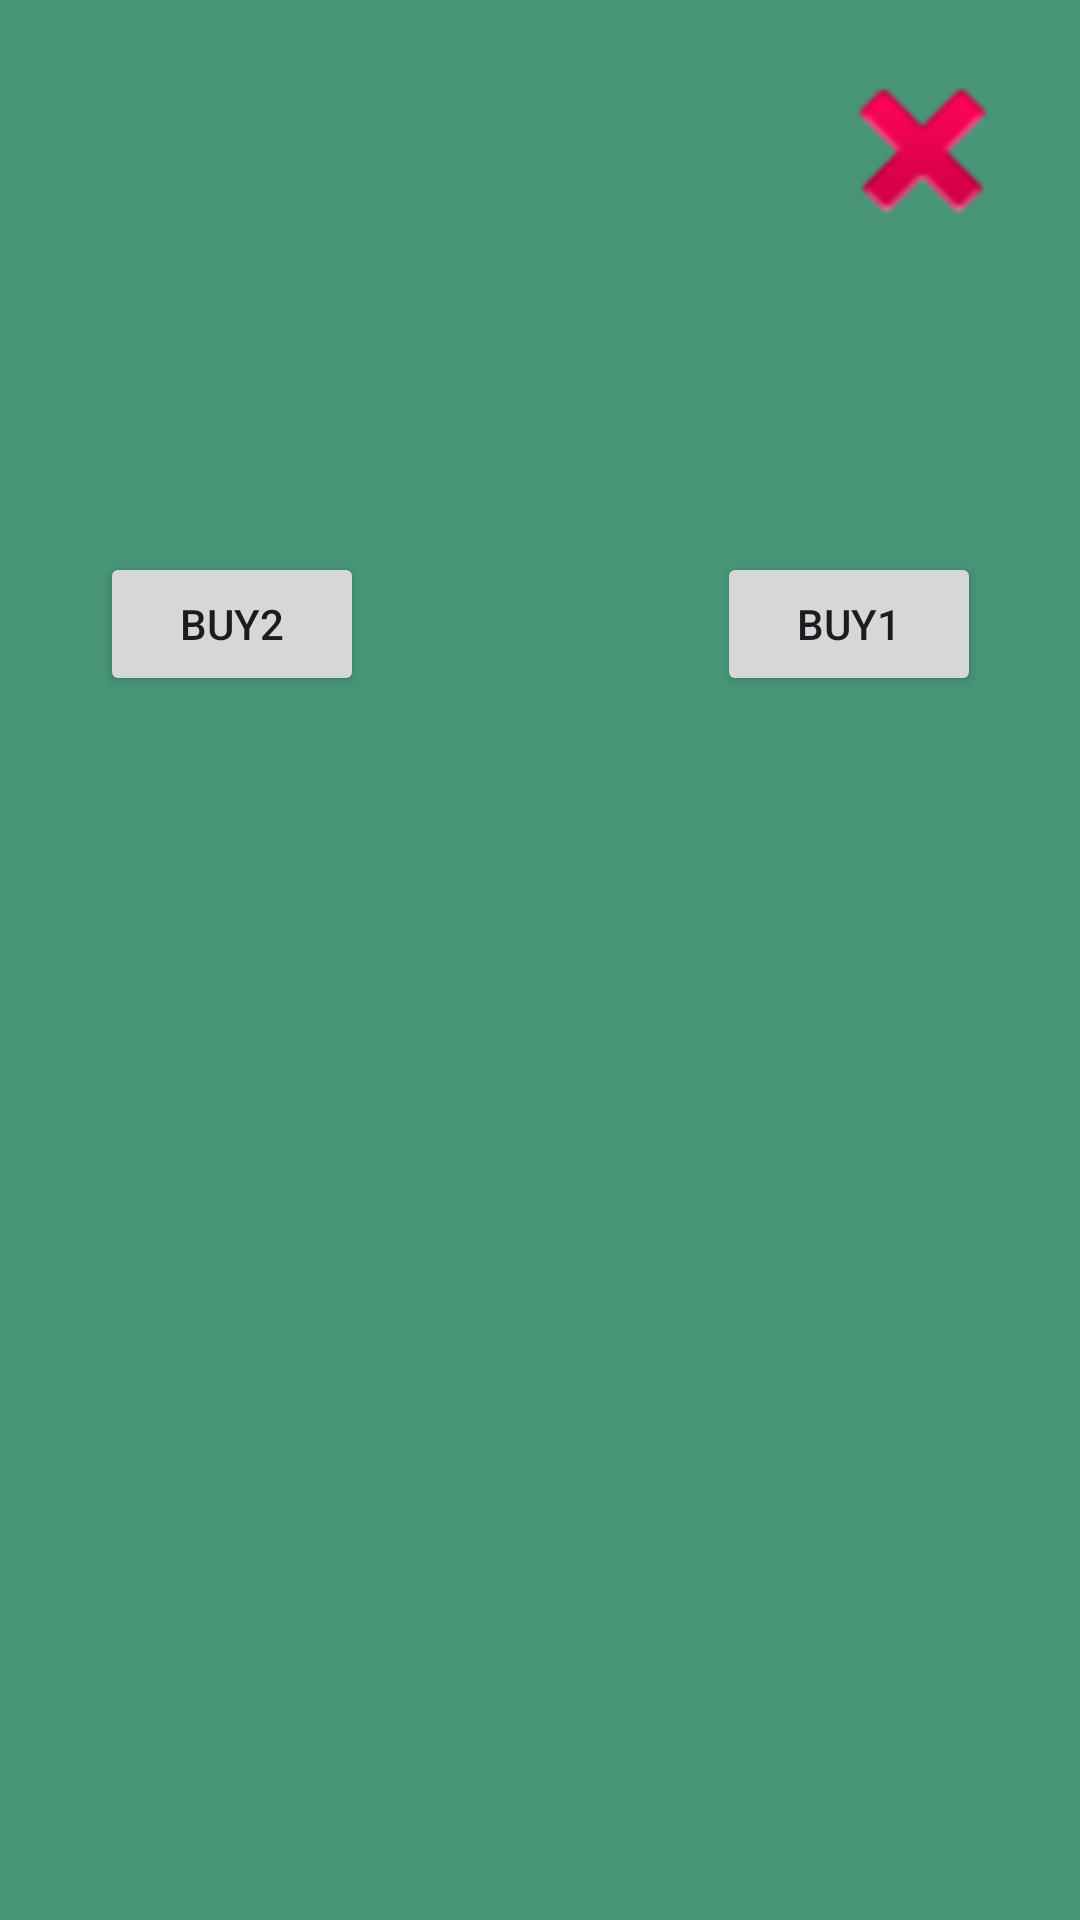

Here is an Android app screen rendered from its layout file. Give the layout XML and the strings, colors and styles it references.
<!-- AndroidManifest.xml: application theme Theme.New_clicker -->
<!-- res/layout/fragment_store.xml -->
<?xml version="1.0" encoding="utf-8"?>
<androidx.constraintlayout.widget.ConstraintLayout xmlns:android="http://schemas.android.com/apk/res/android"
    xmlns:app="http://schemas.android.com/apk/res-auto"
    xmlns:tools="http://schemas.android.com/tools"
    android:layout_width="match_parent"
    android:layout_height="match_parent">

    <androidx.constraintlayout.widget.ConstraintLayout
        android:id="@+id/containerRoot"
        android:layout_width="match_parent"
        android:layout_height="match_parent"
        android:background="#66CB1E1E">


        <androidx.constraintlayout.widget.ConstraintLayout
            android:id="@+id/fragmentField"
            android:layout_width="match_parent"
            android:layout_height="match_parent"
            android:background="#489578"
            android:clickable="false"
            tools:layout_editor_absoluteX="8dp"
            tools:layout_editor_absoluteY="182dp">


            
            
            
            
            
            
            
            
            
            
            
            
            
            
            

            <Button
                android:id="@+id/buy2"
                android:layout_width="wrap_content"
                android:layout_height="wrap_content"
                android:text="buy2"
                app:layout_constraintBottom_toBottomOf="parent"
                app:layout_constraintEnd_toEndOf="parent"
                app:layout_constraintHorizontal_bias="0.123"
                app:layout_constraintStart_toStartOf="parent"
                app:layout_constraintTop_toTopOf="parent"
                app:layout_constraintVertical_bias="0.311" />

            <Button
                android:id="@+id/buy1"
                android:layout_width="wrap_content"
                android:layout_height="wrap_content"
                android:text="buy1"
                app:layout_constraintBottom_toBottomOf="parent"
                app:layout_constraintEnd_toEndOf="parent"
                app:layout_constraintHorizontal_bias="0.879"
                app:layout_constraintStart_toStartOf="parent"
                app:layout_constraintTop_toTopOf="parent"
                app:layout_constraintVertical_bias="0.311" />

            <ImageView
                android:id="@+id/closeStoreButton"
                android:layout_width="73dp"
                android:layout_height="68dp"
                android:layout_marginTop="16dp"
                android:layout_marginEnd="16dp"
                android:src="@android:drawable/ic_delete"
                app:layout_constraintEnd_toEndOf="parent"
                app:layout_constraintTop_toTopOf="parent" />

        </androidx.constraintlayout.widget.ConstraintLayout>

    </androidx.constraintlayout.widget.ConstraintLayout>
</androidx.constraintlayout.widget.ConstraintLayout>
<!-- resources referenced by this layout -->
<resources>
  <string name="app_name">New_clicker</string>
  <style name="Theme.New_clicker" parent="Base.Theme.New_clicker" />
  <style name="Base.Theme.New_clicker" parent="Theme.Material3.DayNight.NoActionBar">
          
          
      </style>
</resources>
